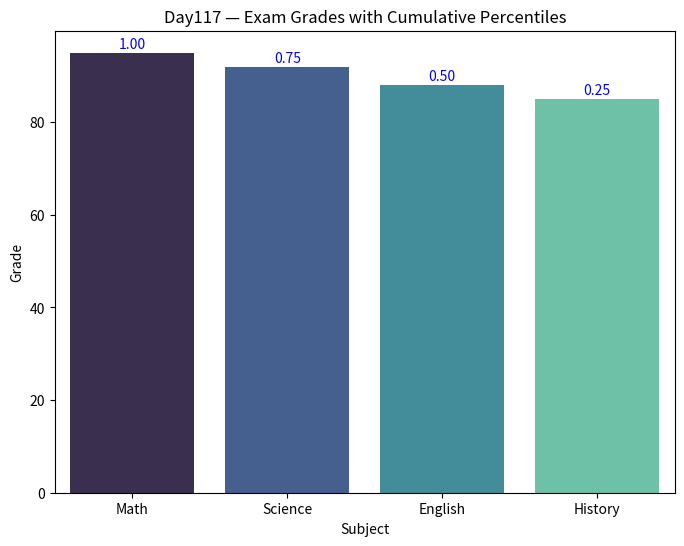

Recreate this plot in Python.
import pandas as pd

data = {
    "subject": ["Math", "Science", "English", "History"],
    "grade": [95, 92, 88, 85]
}
df = pd.DataFrame(data)

# Ranking + percentile comparison
df["rank"] = df["grade"].rank(method="min", ascending=False).astype(int)
df["dense_rank"] = df["grade"].rank(method="dense", ascending=False).astype(int)
df["row_num"] = range(1, len(df) + 1)
df["percentile"] = df["grade"].rank(pct=True).round(2)

# Print dataset
print("=== Day117 Dataset with Percentiles ===")
print(df)

import matplotlib.pyplot as plt
import seaborn as sns

# Bar chart for grades
plt.figure(figsize=(8,6))
sns.barplot(x="subject", y="grade", data=df, palette="mako")
plt.title("Day117 — Exam Grades with Cumulative Percentiles")
plt.xlabel("Subject")
plt.ylabel("Grade")

# Add percentile markers
for i, p in enumerate(df["percentile"]):
    plt.text(i, df["grade"][i] + 1, f"{p:.2f}", ha="center", color="blue")

plt.show()

# Descriptive statistics
print("=== Descriptive Statistics ===")
print(df.describe())

# Grouped averages by rank
print("\n=== Average Grade by Rank ===")
print(df.groupby("rank")["grade"].mean())

# Grouped percentiles by rank
print("\n=== Average Percentile by Rank ===")
print(df.groupby("rank")["percentile"].mean())

import pandas as pd
import matplotlib.pyplot as plt
import seaborn as sns

# Dataset
data = {
    "subject": ["Math", "Science", "English", "History"],
    "grade": [95, 92, 88, 85]
}
df = pd.DataFrame(data)

# Ranking + percentile focus
df["rank"] = df["grade"].rank(method="min", ascending=False).astype(int)
df["dense_rank"] = df["grade"].rank(method="dense", ascending=False).astype(int)
df["row_num"] = range(1, len(df) + 1)
df["percentile"] = df["grade"].rank(pct=True).round(2)

# Print raw data
print("=== Day117 Dataset with Percentiles ===")
print(df)

# Visualization
plt.figure(figsize=(8,6))
sns.barplot(x="subject", y="grade", data=df, palette="mako")
plt.title("Day117 — Exam Grades with Cumulative Percentiles")
plt.xlabel("Subject")
plt.ylabel("Grade")

for i, p in enumerate(df["percentile"]):
    plt.text(i, df["grade"][i] + 1, f"{p:.2f}", ha="center", color="blue")

plt.show()

# Statistical summary
print("\n=== Descriptive Statistics ===")
print(df.describe())
print("\n=== Average Grade by Rank ===")
print(df.groupby("rank")["grade"].mean())
print("\n=== Average Percentile by Rank ===")
print(df.groupby("rank")["percentile"].mean())

# Export to CSV
df.to_csv("Day117_SQL_Advanced_Window_Functions_Cumulative_Percentile_Comparison.csv", index=False)

print("=== Export Complete ===")
